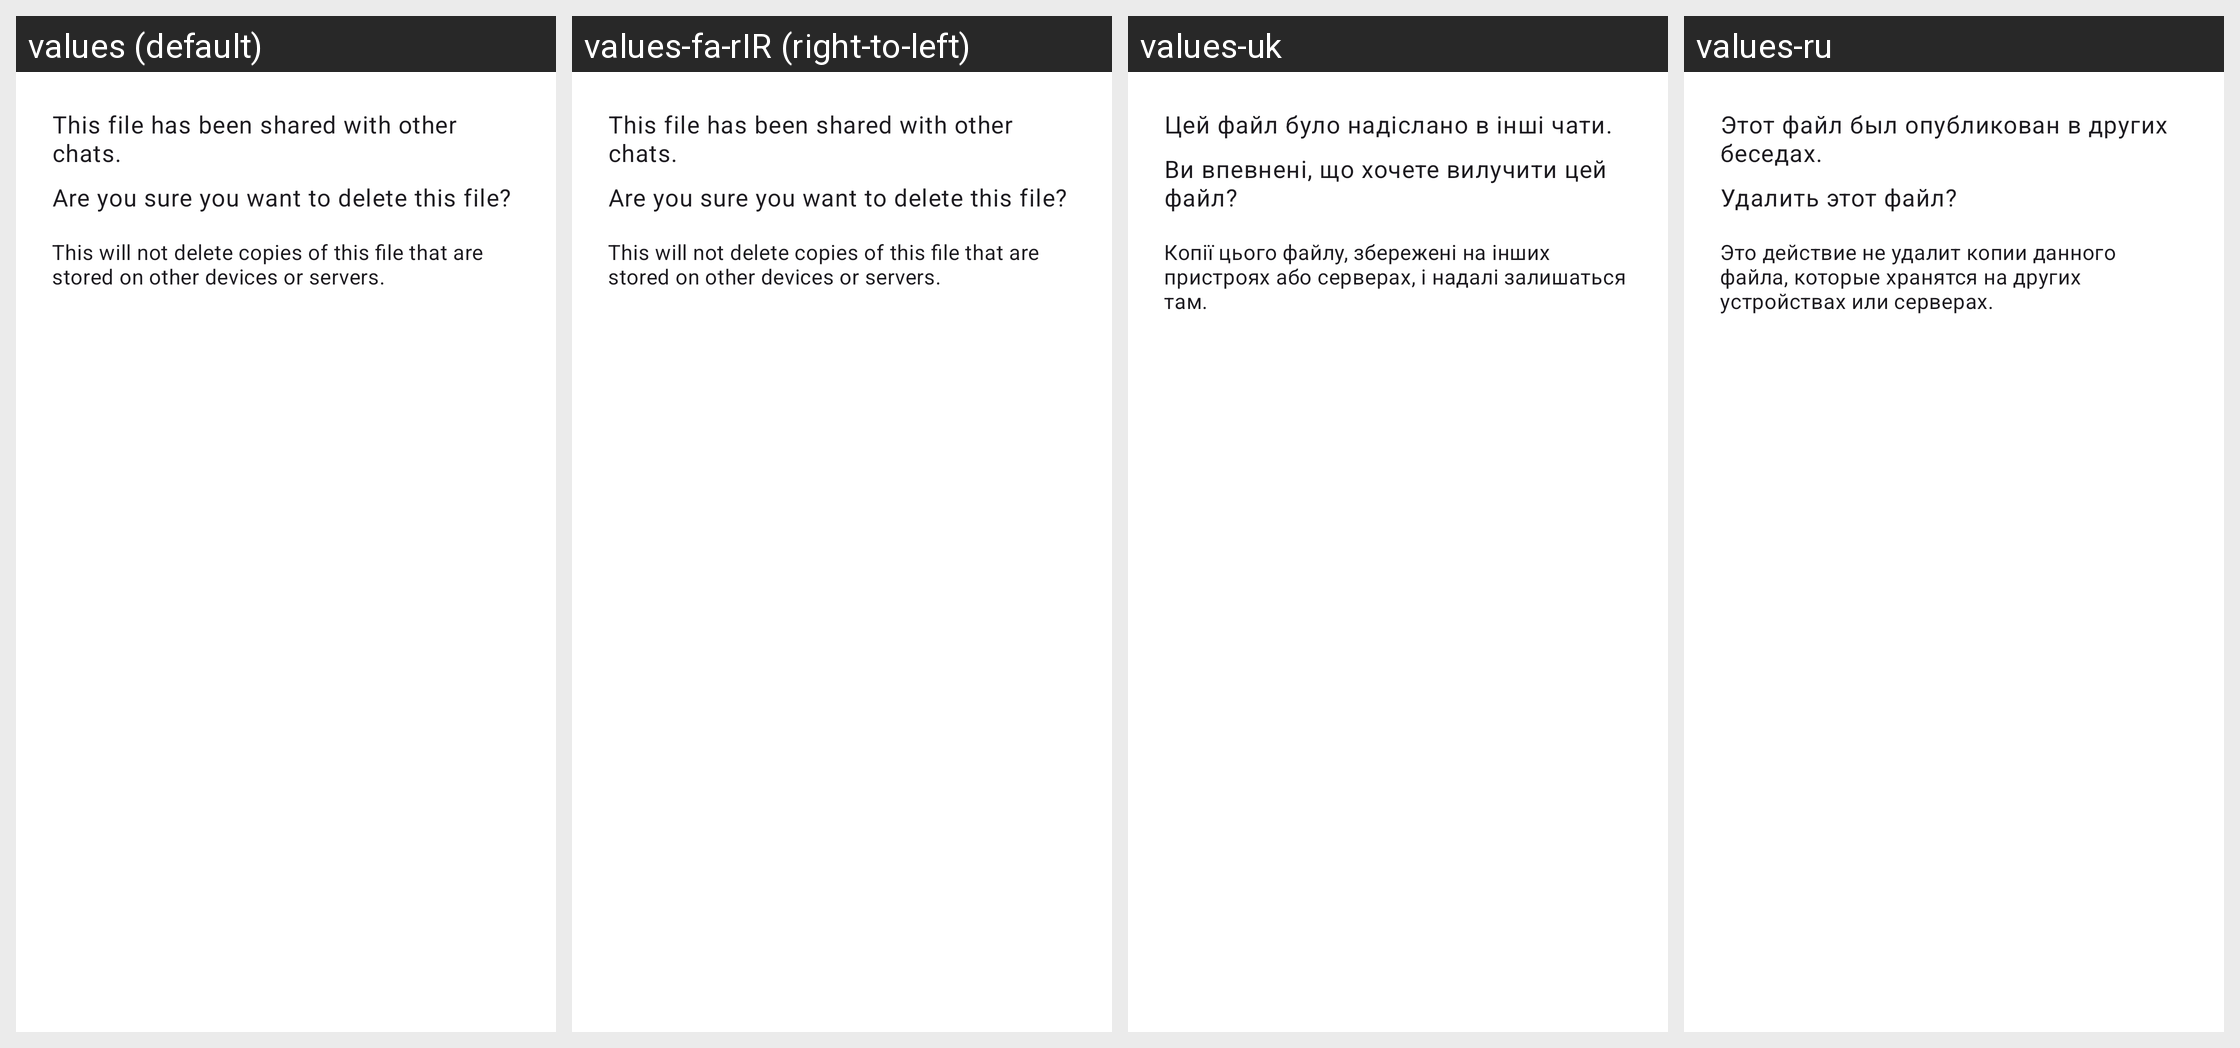

Strings drawn on this Android screen and how each of the app's shown locales translates them:
Android screen res/layout/dialog_delete_file.xml rendered under 4 locales, left to right: values (default), values-fa-rIR (right-to-left), values-uk, values-ru. Device: Nexus 5 (rendered at 1080×1920; each locale shown at half size, 540×960, under a caption strip naming it); theme Theme.Conversations3.
Other locales in the repository, not shown: values-ar, values-bg, values-bn-rIN, values-ca, values-cs, values-da-rDK, values-de, values-el, values-eo, values-es, values-et, values-eu, values-fi, values-fil, values-fr, values-gl, values-hr, values-hu, values-id, values-it, values-iw, values-ja, values-kab, values-ko, values-lo, values-ml, values-nb-rNO, values-nl, values-pl, values-pt, values-pt-rBR, values-ro-rRO, values-sk, values-sq-rAL, values-sr, values-sv, values-szl, values-th, values-tr-rTR, values-vi, values-zh-rCN, values-zh-rTW.
Strings drawn on this screen, with the default value and each locale's value (text and hints the layout hard-codes, and strings that could not be matched under every locale, appear in the picture but are not listed):

delete_file_dialog_shared
  values: This file has been shared with other chats.
  values-fa-rIR: This file has been shared with other chats.  [not translated; the default value is used]
  values-uk: Цей файл було надіслано в інші чати.
  values-ru: Этот файл был опубликован в других беседах.

delete_file_dialog_confirm
  values: Are you sure you want to delete this file?
  values-fa-rIR: Are you sure you want to delete this file?  [not translated; the default value is used]
  values-uk: Ви впевнені, що хочете вилучити цей файл?
  values-ru: Удалить этот файл?

delete_file_dialog_copies
  values: This will not delete copies of this file that are stored on other devices or servers.
  values-fa-rIR: This will not delete copies of this file that are stored on other devices or servers.  [not translated; the default value is used]
  values-uk: Копії цього файлу, збережені на інших пристроях або серверах, і надалі залишаться там.
  values-ru: Это действие не удалит копии данного файла, которые хранятся на других устройствах или серверах.
